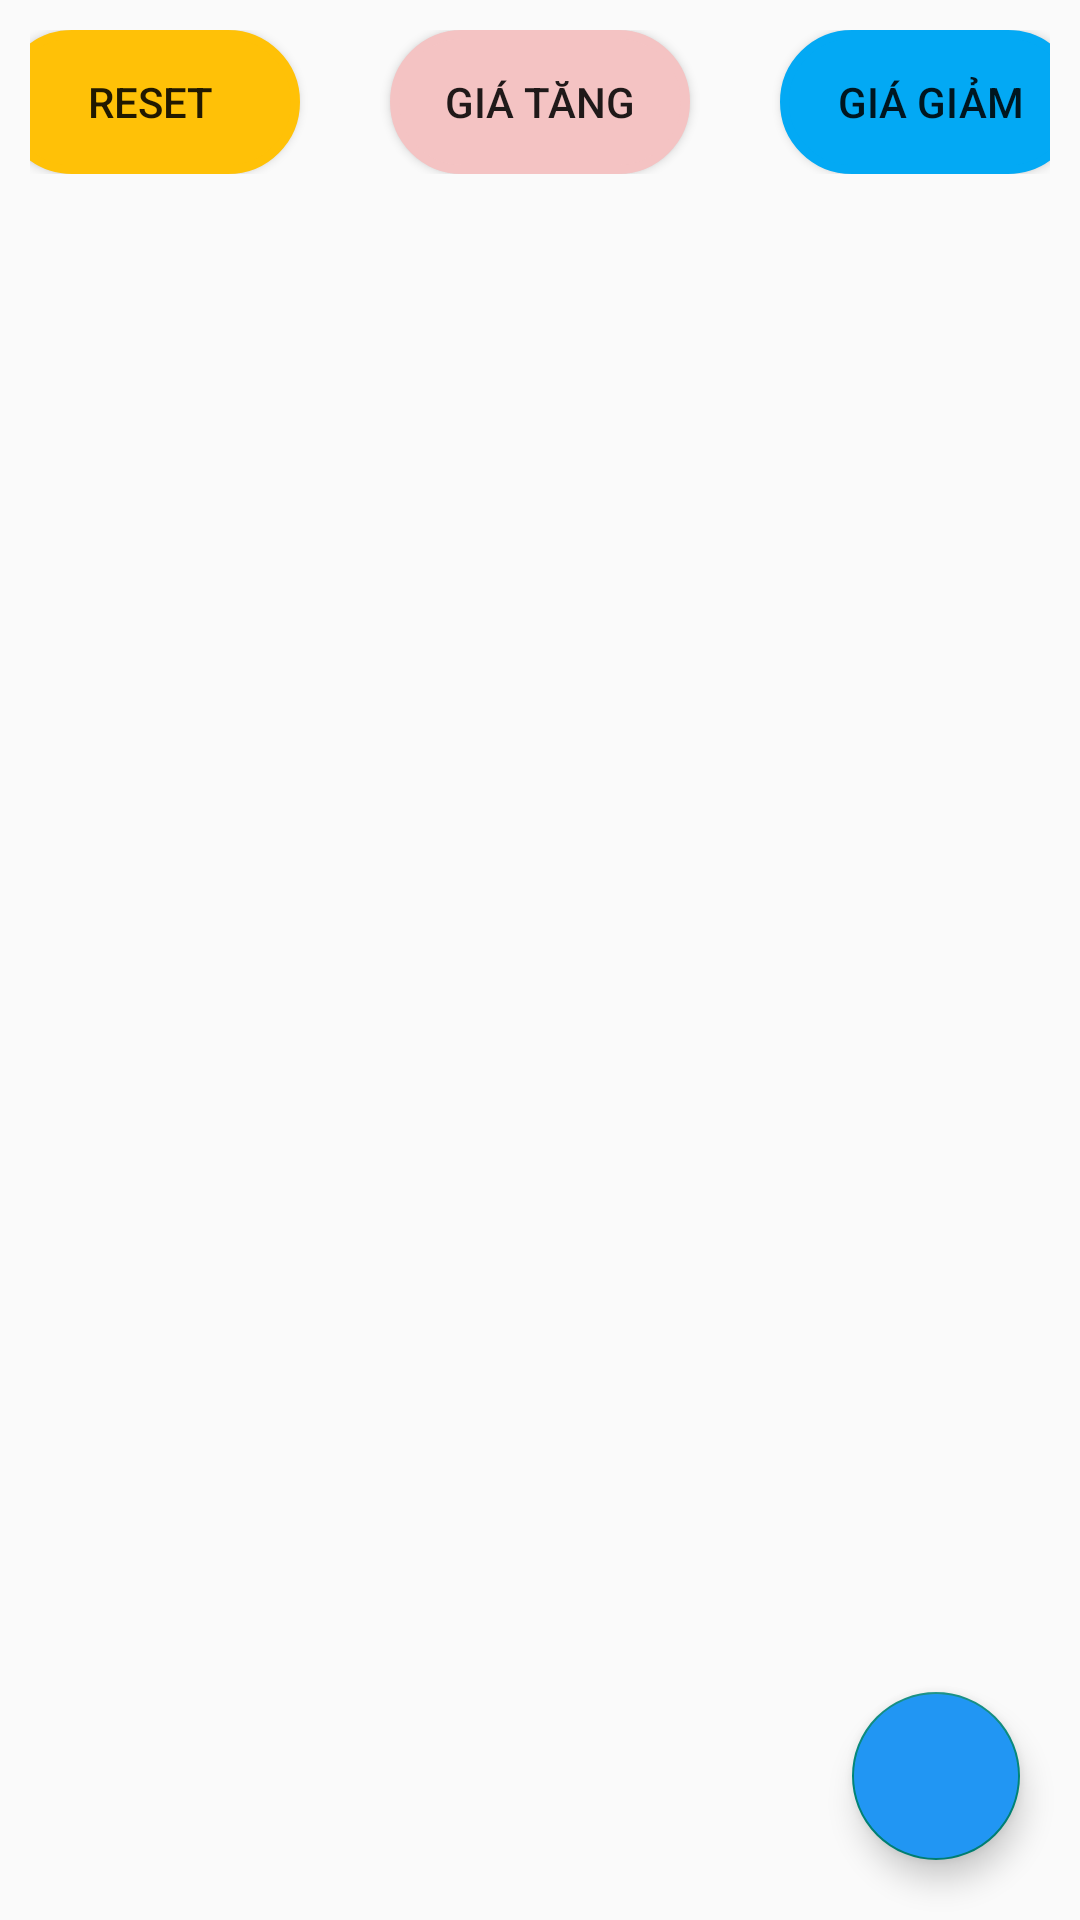

Write the Android layout XML for this screen, with the resource values it uses.
<!-- AndroidManifest.xml: application theme Theme.DuAnMau_Sangldph42693 -->
<!-- res/layout/fragment_q_l_sach.xml -->
<?xml version="1.0" encoding="utf-8"?>
<androidx.coordinatorlayout.widget.CoordinatorLayout xmlns:android="http://schemas.android.com/apk/res/android"
    xmlns:tools="http://schemas.android.com/tools"
    android:layout_width="match_parent"
    android:layout_height="match_parent"
    tools:context=".fragment.QLSachFragment">
    <LinearLayout
        android:layout_width="match_parent"
        android:layout_height="wrap_content"
        android:orientation="horizontal"
        android:gravity="center"
        android:layout_marginVertical="10dp"
        android:layout_marginHorizontal="10dp">
        <Button
            android:layout_width="100dp"
            android:layout_height="wrap_content"
            android:id="@+id/btn_reset"
            android:text="Reset"
            android:background="@drawable/button"
            android:backgroundTint="#FFC107"/>
        <Button
            android:layout_width="100dp"
            android:layout_height="wrap_content"
            android:id="@+id/btn_tang"
            android:text="Giá Tăng"
            android:layout_marginHorizontal="30dp"
            android:background="@drawable/button"
            android:backgroundTint="#F4C3C3"/>
        <Button
            android:layout_width="100dp"
            android:layout_height="wrap_content"
            android:id="@+id/btn_giam"
            android:text="Giá Giảm"
            android:background="@drawable/button"
            android:backgroundTint="#03A9F4"/>

    </LinearLayout>
    <androidx.recyclerview.widget.RecyclerView
        android:id="@+id/rcv_sach"
        android:layout_width="match_parent"
        android:layout_height="match_parent"
        android:layout_marginTop="70dp"
        />
    <com.google.android.material.floatingactionbutton.FloatingActionButton
        android:layout_width="wrap_content"
        android:layout_height="wrap_content"
        android:id="@+id/fladd_sach"
        android:src="@drawable/add"
        android:layout_gravity="end|bottom"
        android:layout_marginBottom="20dp"
        android:layout_marginRight="20dp"
        android:backgroundTint="#2196F3"/>

</androidx.coordinatorlayout.widget.CoordinatorLayout>
<!-- resources referenced by this layout -->
<resources>
  <!-- drawable button (drawable) -->
  <?xml version="1.0" encoding="utf-8"?>
  <shape xmlns:android="http://schemas.android.com/apk/res/android">
      <corners android:radius="1000dp" />
      <stroke android:width="3dp" android:color="@color/black"/>
      <solid android:color="#F8F7FA"/>
  </shape>
  <style name="Theme.DuAnMau_Sangldph42693" parent="Base.Theme.DuAnMau_Sangldph42693" />
  <style name="Base.Theme.DuAnMau_Sangldph42693" parent="Theme.AppCompat.DayNight.NoActionBar">
          
          
      </style>
  <!-- not gathered from this repository: default colours our renderer supplied (Android Studio template values) -->
  <color name="black">#FF000000</color>
</resources>
